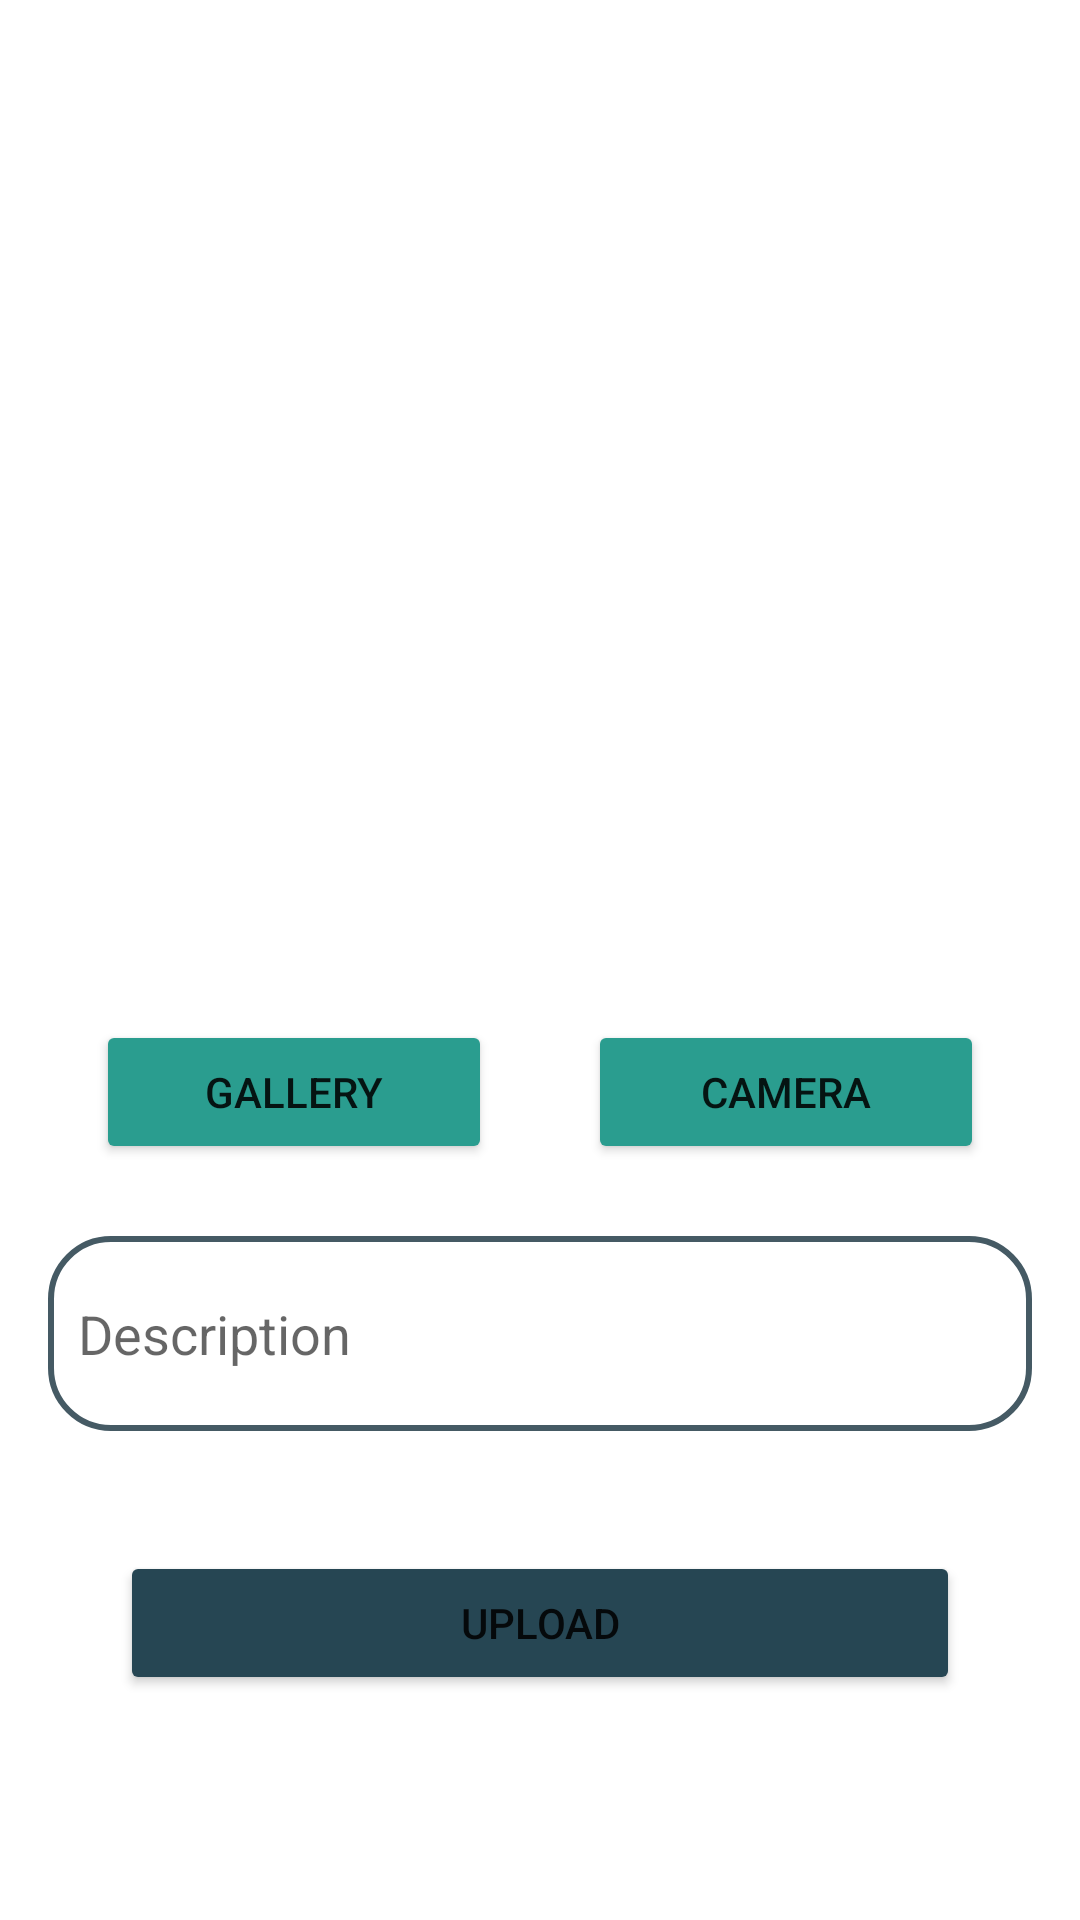

The Android layout XML behind this screen, and the referenced resources:
<!-- AndroidManifest.xml: application theme Theme.StoryApp -->
<!-- res/layout/activity_add_story.xml -->
<?xml version="1.0" encoding="utf-8"?>
<androidx.constraintlayout.widget.ConstraintLayout xmlns:android="http://schemas.android.com/apk/res/android"
    xmlns:app="http://schemas.android.com/apk/res-auto"
    xmlns:tools="http://schemas.android.com/tools"
    android:layout_width="match_parent"
    android:layout_height="match_parent"
    tools:context=".ui.story.add.AddStoryActivity">

    <ProgressBar
        android:id="@+id/progress_bar"
        style="?android:attr/progressBarStyle"
        android:layout_width="wrap_content"
        android:layout_height="wrap_content"
        android:layout_centerInParent="true"
        android:visibility="gone"
        app:layout_constraintBottom_toBottomOf="parent"
        app:layout_constraintEnd_toEndOf="parent"
        app:layout_constraintStart_toStartOf="parent"
        app:layout_constraintTop_toTopOf="parent"
        tools:visibility="visible" />

    <ImageView
        android:id="@+id/iv_preview"
        android:layout_width="match_parent"
        android:layout_height="300dp"
        android:layout_marginStart="8dp"
        android:layout_marginTop="8dp"
        android:layout_marginEnd="8dp"
        android:contentDescription="@string/image_preview"
        app:layout_constraintEnd_toEndOf="parent"
        app:layout_constraintStart_toStartOf="parent"
        app:layout_constraintTop_toTopOf="parent"
        app:srcCompat="@drawable/ic_place_holder" />

    <Button
        android:id="@+id/btn_gallery"
        android:layout_width="0dp"
        android:layout_height="wrap_content"
        android:layout_marginStart="32dp"
        android:layout_marginTop="32dp"
        android:layout_marginEnd="16dp"
        android:text="@string/gallery"
        android:backgroundTint="@color/green_light"
        app:layout_constraintEnd_toStartOf="@id/btn_camera_x"
        app:layout_constraintStart_toStartOf="parent"
        app:layout_constraintTop_toBottomOf="@+id/iv_preview" />

    <Button
        android:id="@+id/btn_camera_x"
        android:layout_width="0dp"
        android:layout_height="wrap_content"
        android:layout_marginStart="16dp"
        android:layout_marginEnd="32dp"
        android:scaleType="fitCenter"
        android:text="@string/camera"
        android:backgroundTint="@color/green_light"
        app:layout_constraintEnd_toEndOf="parent"
        app:layout_constraintHorizontal_bias="1.0"
        app:layout_constraintStart_toEndOf="@+id/btn_gallery"
        app:layout_constraintTop_toTopOf="@+id/btn_gallery" />

    <EditText
        android:id="@+id/et_description"
        android:layout_width="match_parent"
        android:layout_height="0dp"
        android:layout_marginStart="16dp"
        android:layout_marginTop="24dp"
        android:layout_marginEnd="16dp"
        android:layout_marginBottom="16dp"
        android:autofillHints="Your description"
        android:background="@drawable/border_corner_10"
        android:hint="@string/description"
        android:inputType="textMultiLine"
        android:maxLines="3"
        android:minLines="4"
        android:padding="10dp"
        android:scrollbars="vertical"
        app:layout_constraintBottom_toTopOf="@+id/btn_upload"
        app:layout_constraintEnd_toEndOf="parent"
        app:layout_constraintHorizontal_bias="1.0"
        app:layout_constraintStart_toStartOf="parent"
        app:layout_constraintTop_toBottomOf="@+id/btn_camera_x" />

    <Button
        android:id="@+id/btn_upload"
        android:layout_width="0dp"
        android:layout_height="wrap_content"
        android:layout_marginStart="40dp"
        android:layout_marginTop="24dp"
        android:layout_marginEnd="40dp"
        android:layout_marginBottom="75dp"
        android:backgroundTint="@color/green_dark"
        android:text="@string/upload"
        app:layout_constraintBottom_toBottomOf="parent"
        app:layout_constraintEnd_toEndOf="parent"
        app:layout_constraintStart_toStartOf="parent"
        app:layout_constraintTop_toBottomOf="@+id/et_description"
        app:layout_constraintVertical_bias="0.52" />

</androidx.constraintlayout.widget.ConstraintLayout>
<!-- resources referenced by this layout -->
<resources>
  <color name="green_dark">#264653</color>
  <color name="green_light">#2A9D8F</color>
  <!-- drawable border_corner_10 (drawable-v24) -->
  <shape
    xmlns:android="http://schemas.android.com/apk/res/android"
    android:shape="rectangle">
    <solid
      android:color="@android:color/transparent"/>
  
    <corners
      android:radius="20dp"/>
    <stroke
      android:color="@color/gray_dark"
      android:width="2dp"/>
  </shape>
  <string name="camera">Camera</string>
  <string name="description">Description</string>
  <string name="gallery">Gallery</string>
  <string name="image_preview">Image preview</string>
  <string name="upload">Upload</string>
  <style name="Theme.StoryApp" parent="Theme.MaterialComponents.DayNight.DarkActionBar">
          
          <item name="colorPrimary">@color/green_dark</item>
          <item name="colorPrimaryVariant">@color/green_light</item>
          <item name="colorOnPrimary">@color/white</item>
          
          <item name="colorSecondary">@color/orange_1</item>
          <item name="colorSecondaryVariant">@color/orange_2</item>
          <item name="colorOnSecondary">@color/black</item>
          
          <item name="android:statusBarColor" tools:targetApi="l">?attr/colorPrimaryVariant</item>
          
      </style>
  <color name="gray_dark">#455A64</color>
  <color name="white">#FFFFFFFF</color>
  <color name="orange_1">#F4A261</color>
  <color name="orange_2">#E76F51</color>
  <color name="black">#FF000000</color>
</resources>
